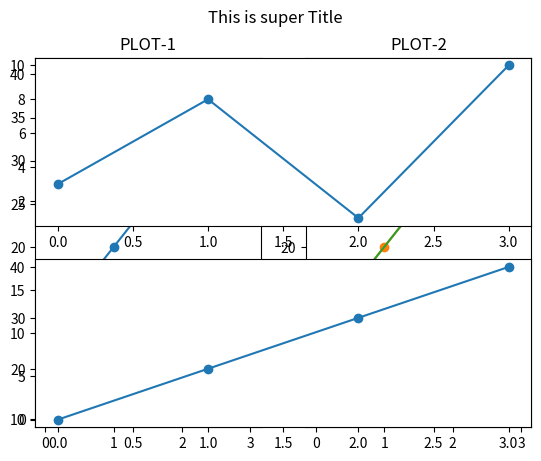

Write Python code to recreate this figure.
import matplotlib.pyplot as plt
import numpy as np
#subplot allows us to drw multiple plot
#plot 1:
x = np.array([0, 1, 2, 3])
y = np.array([3, 8, 1, 10])

plt.subplot(1, 2, 2)
plt.plot(x,y,marker='o')

#plot 2:
x = np.array([0, 1, 2, 3])
y = np.array([10, 20, 30, 40])

plt.subplot(1, 2, 1)
plt.plot(x,y,marker='o')

plt.show()

'''The subplots() function takes three arguments that describes the layout of the figure.

The layout is organized in rows and columns, which are represented by the first and second argument.

The third argument represents the index of the current plot.'''

#Draw 2 plots on top of each other:

import matplotlib.pyplot as plt
import numpy as np

#plot 1:
x = np.array([0, 1, 2, 3])
y = np.array([3, 8, 1, 10])

plt.subplot(2, 1, 1)
plt.plot(x,y,marker='o')

#plot 2:
x = np.array([0, 1, 2, 3])
y = np.array([10, 20, 30, 40])

plt.subplot(2, 1, 2)
plt.plot(x,y,marker='o')

plt.show()

# Title
# You can add a title to each plot with the title() function:
#
# Example
# 2 plots, with titles:

import matplotlib.pyplot as plt
import numpy as np

#plot 1:
x = np.array([0, 1, 2, 3])
y = np.array([3, 8, 1, 10])

plt.subplot(1, 2, 1)
plt.plot(x,y,marker='o')
plt.title("PLOT-1")

#plot 2:
x = np.array([0, 1, 2, 3])
y = np.array([10, 20, 30, 40])

plt.subplot(1, 2, 2)
plt.plot(x,y,marker='o')
plt.title("PLOT-2")

plt.show()

# Super Title
# You can add a title to the entire figure with the suptitle() function:
#
# Example
# Add a title for the entire figure:

import matplotlib.pyplot as plt
import numpy as np

#plot 1:
x = np.array([0, 1, 2, 3])
y = np.array([3, 8, 1, 10])

plt.subplot(1, 2, 1)
plt.plot(x,y)
plt.title("PLOT-1")

#plot 2:
x = np.array([0, 1, 2, 3])
y = np.array([10, 20, 30, 40])

plt.subplot(1, 2, 2)
plt.plot(x,y)
plt.title("PLOT-2")
plt.suptitle("This is super Title")
plt.show()